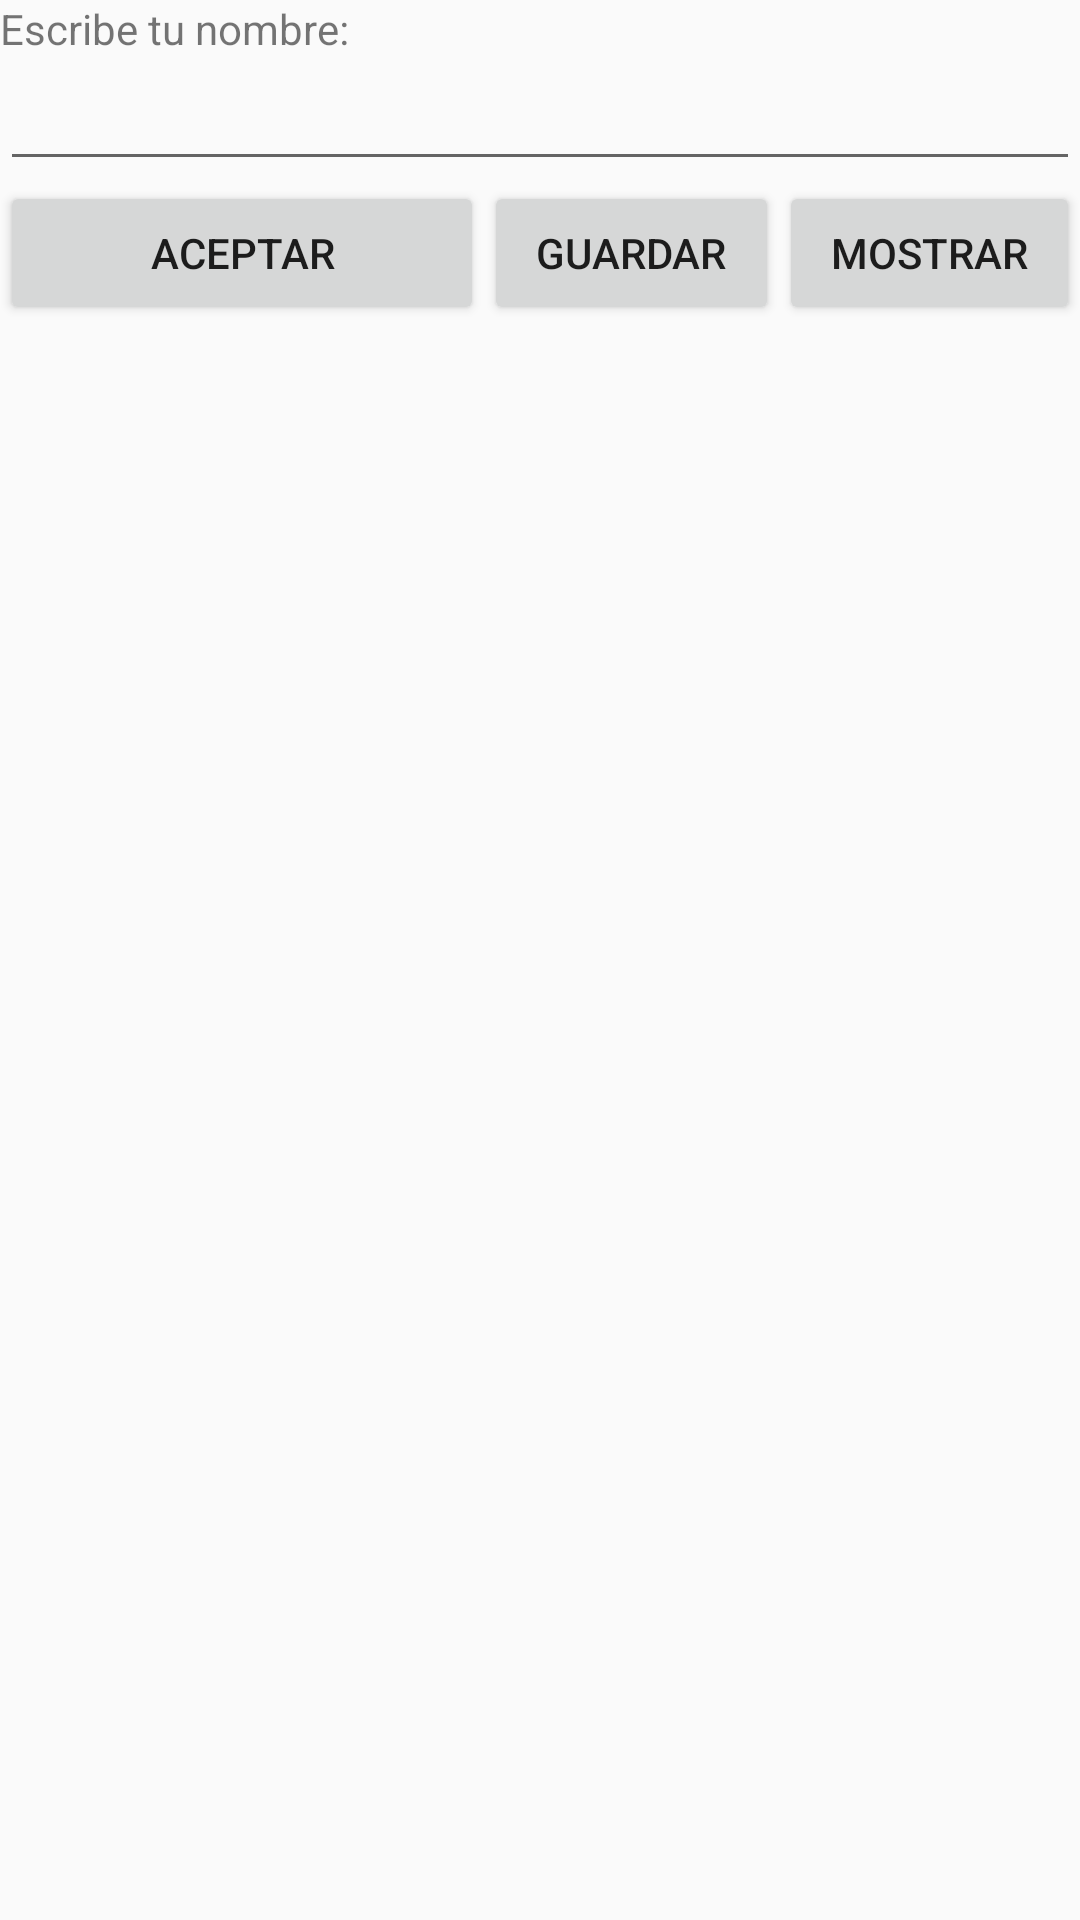

Layout XML and referenced resources for this Android screen:
<!-- AndroidManifest.xml: application theme AppTheme -->
<!-- res/layout/activity_main.xml -->
<?xml version="1.0" encoding="utf-8"?>
<LinearLayout xmlns:android="http://schemas.android.com/apk/res/android"
    android:id="@+id/lytContenedor"
    android:layout_width="match_parent"
    android:layout_height="match_parent"
    android:orientation="vertical" >

    <TextView android:id="@+id/lblNombre"
        android:layout_width="wrap_content"
        android:layout_height="wrap_content"
        android:text="@string/nombre" />

    <EditText android:id="@+id/txtNombre"
        android:layout_width="match_parent"
        android:layout_height="wrap_content"
        android:inputType="text" />

    <LinearLayout
        android:layout_width="match_parent"
        android:layout_height="wrap_content"
        android:orientation="horizontal">

        <Button android:id="@+id/btnAceptar"
            android:layout_width="wrap_content"
            android:layout_height="wrap_content"
            android:layout_weight="7"
            android:text="@string/aceptar" />

        <Button android:id="@+id/btnGuardar"
            android:layout_width="wrap_content"
            android:layout_height="wrap_content"
            android:text="@string/guardar"
            android:layout_weight="1"/>

        <Button android:id="@+id/btnMostrar"
            android:layout_width="wrap_content"
            android:layout_height="wrap_content"
            android:text="@string/mostrar"
            android:layout_weight="1"/>

    </LinearLayout>

</LinearLayout>
<!-- resources referenced by this layout -->
<resources>
  <string name="aceptar">Aceptar</string>
  <string name="guardar">Guardar</string>
  <string name="mostrar">Mostrar</string>
  <string name="nombre">Escribe tu nombre:</string>
  <style name="AppTheme" parent="Theme.AppCompat.Light.DarkActionBar">
          
          <item name="colorPrimary">@color/colorPrimary</item>
          <item name="colorPrimaryDark">@color/colorPrimaryDark</item>
          <item name="colorAccent">@color/colorAccent</item>
      </style>
  <!-- not gathered from this repository: default colours our renderer supplied (Android Studio template values) -->
  <color name="colorPrimary">#FF6200EE</color>
  <color name="colorPrimaryDark">#FF3700B3</color>
  <color name="colorAccent">#FF03DAC5</color>
</resources>
